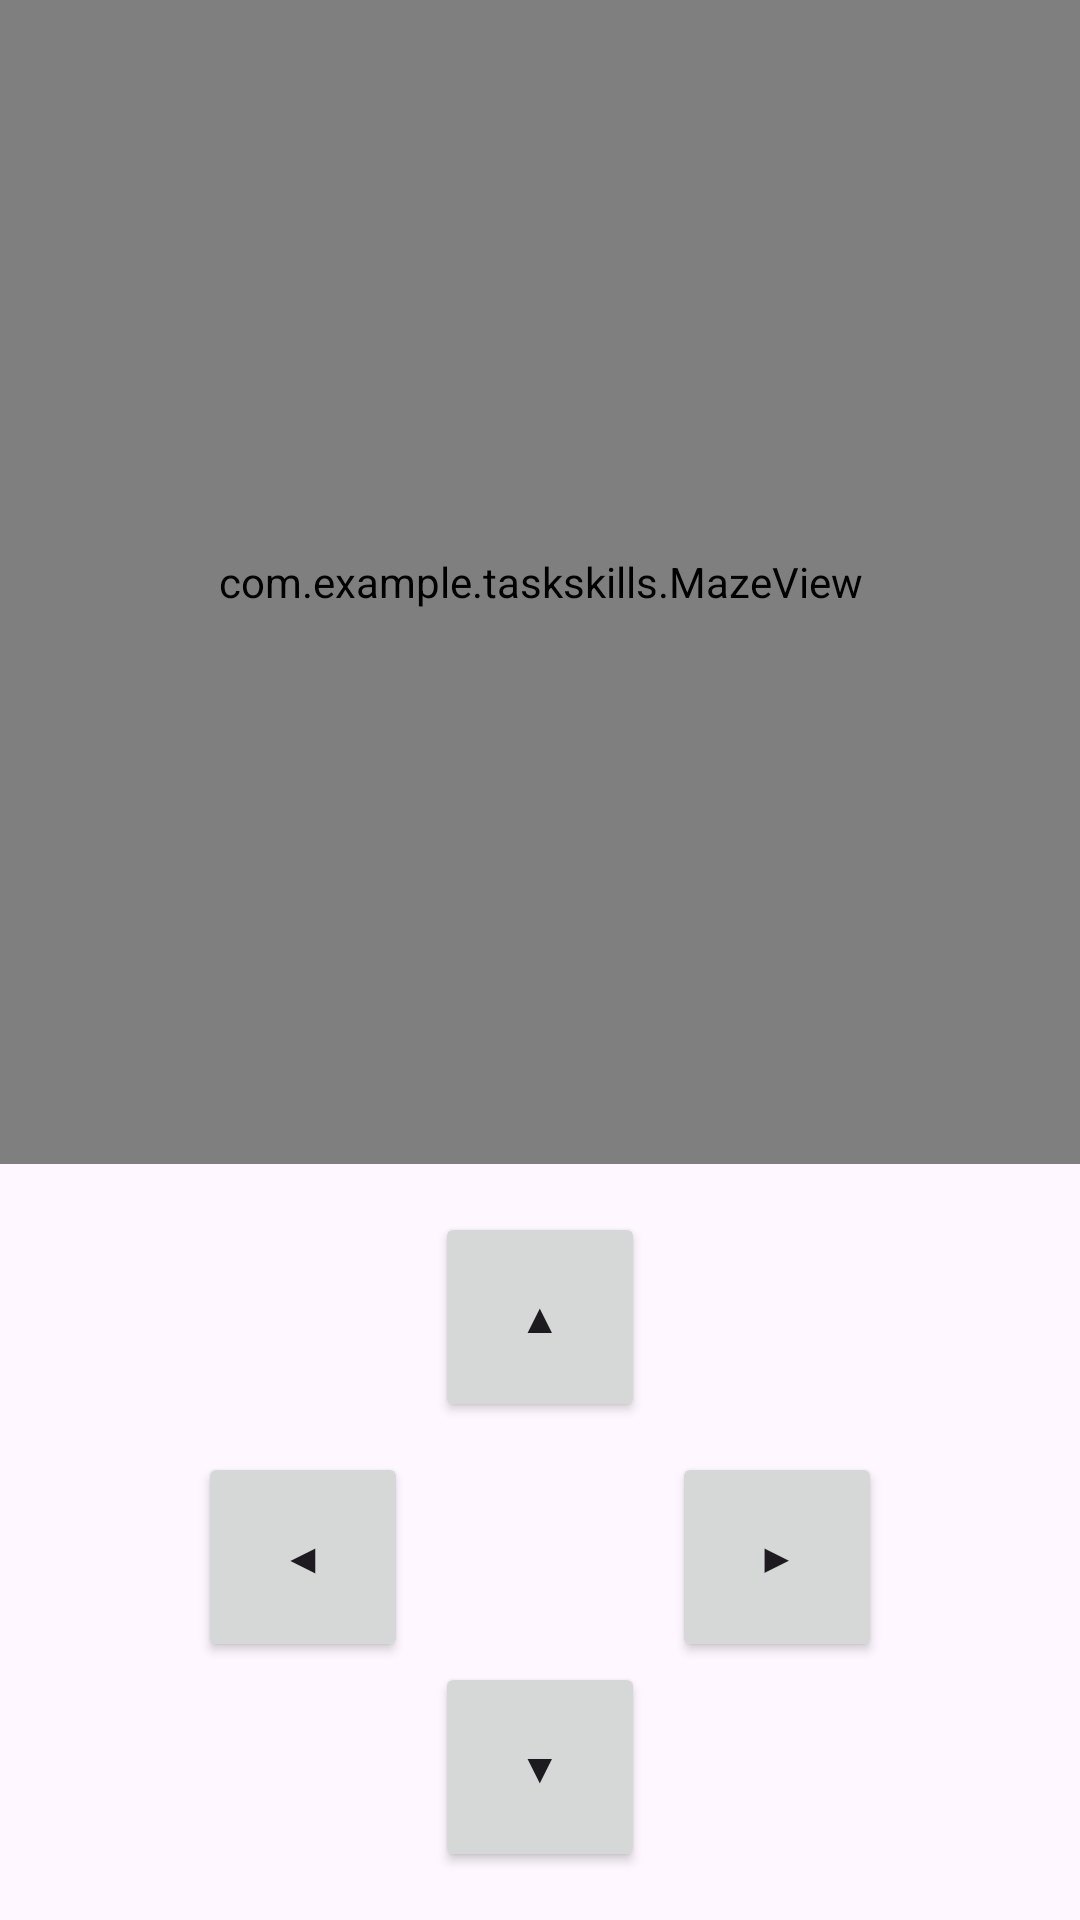

Here is an Android app screen rendered from its layout file. Give the layout XML and the strings, colors and styles it references.
<!-- AndroidManifest.xml: application theme Theme.TASKSKILLS -->
<!-- res/layout/activity_game.xml -->
<RelativeLayout xmlns:android="http://schemas.android.com/apk/res/android"
    android:layout_width="match_parent"
    android:layout_height="match_parent">

    <com.example.taskskills.MazeView
        android:id="@+id/mazeView"
        android:layout_width="match_parent"
        android:layout_height="0dp"
        android:layout_alignParentTop="true"
        android:layout_above="@id/controlPanel"
        android:layout_weight="1" />

    <RelativeLayout
        android:id="@+id/controlPanel"
        android:layout_width="match_parent"
        android:layout_height="wrap_content"
        android:layout_alignParentBottom="true"
        android:padding="16dp">

        
        <Button
            android:id="@+id/btnUp"
            android:layout_width="70dp"
            android:layout_height="70dp"
            android:text="▲"
            android:layout_centerHorizontal="true" />

        <Button
            android:id="@+id/btnLeft"
            android:layout_width="70dp"
            android:layout_height="70dp"
            android:layout_below="@id/btnUp"
            android:layout_alignParentStart="true"
            android:layout_marginStart="50dp"
            android:layout_marginTop="10dp"
            android:text="◀" />

        <Button
            android:id="@+id/btnRight"
            android:layout_width="70dp"
            android:layout_height="70dp"
            android:text="▶"
            android:layout_below="@id/btnUp"
            android:layout_alignParentEnd="true"
            android:layout_marginEnd="50dp"
            android:layout_marginTop="10dp"/>

        
        <Button
            android:id="@+id/btnDown"
            android:layout_width="70dp"
            android:layout_height="70dp"
            android:text="▼"
            android:layout_below="@id/btnUp"
            android:layout_centerHorizontal="true"
            android:layout_marginTop="80dp" />
    </RelativeLayout>
</RelativeLayout>
<!-- resources referenced by this layout -->
<resources>
  <style name="Theme.TASKSKILLS" parent="Base.Theme.TASKSKILLS" />
  <style name="Base.Theme.TASKSKILLS" parent="Theme.Material3.DayNight.NoActionBar">
          
          
      </style>
</resources>
